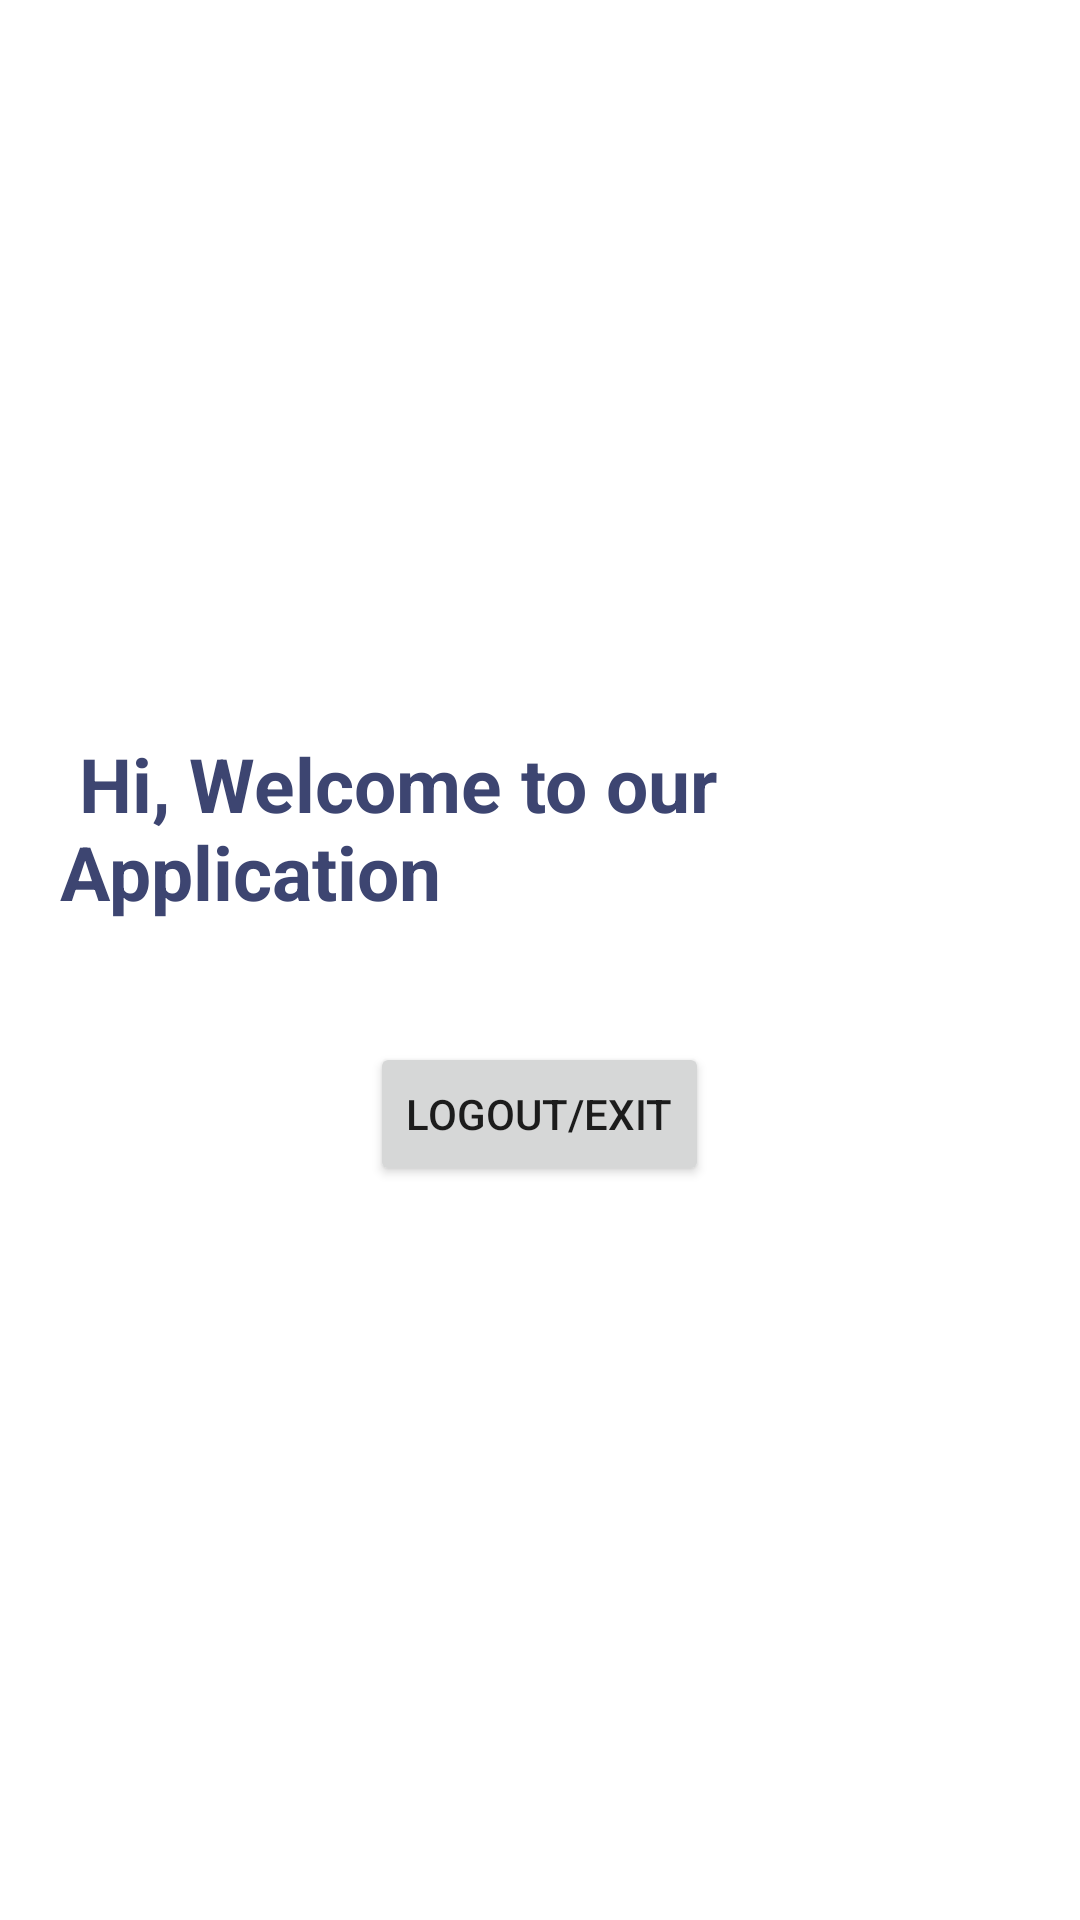

Produce the Android XML layout that renders to this screen, including the resource entries it uses.
<!-- AndroidManifest.xml: application theme Theme.Login_sharedpref -->
<!-- res/layout/activity_profile.xml -->
<?xml version="1.0" encoding="utf-8"?>
<LinearLayout xmlns:android="http://schemas.android.com/apk/res/android"
    xmlns:app="http://schemas.android.com/apk/res-auto"
    xmlns:tools="http://schemas.android.com/tools"
    android:layout_width="match_parent"
    android:layout_height="match_parent"
    tools:context=".Profile"
    android:gravity="center"
    android:orientation="vertical"
    >

    <TextView
        android:id="@+id/prof_textView"
        android:layout_width="match_parent"
        android:layout_height="wrap_content"
        android:text=" Hi, Welcome to our Application"
        android:textColor="#3D4571"
        android:textSize="25sp"

        android:textStyle="bold"
        android:padding="20dp"
        />

    <Button
        android:layout_width="wrap_content"
        android:layout_height="wrap_content"
        android:text="LOGOUT/EXIT"
        android:onClick="logout"
        android:layout_margin="20dp"/>
</LinearLayout>
<!-- resources referenced by this layout -->
<resources>
  <style name="Theme.Login_sharedpref" parent="Theme.MaterialComponents.DayNight.DarkActionBar">
          
          <item name="colorPrimary">@color/purple_500</item>
          <item name="colorPrimaryVariant">@color/purple_700</item>
          <item name="colorOnPrimary">@color/white</item>
          
          <item name="colorSecondary">@color/teal_200</item>
          <item name="colorSecondaryVariant">@color/teal_700</item>
          <item name="colorOnSecondary">@color/black</item>
          
          <item name="android:statusBarColor" tools:targetApi="l">?attr/colorPrimaryVariant</item>
          
      </style>
  <!-- not gathered from this repository: default colours our renderer supplied (Android Studio template values) -->
  <color name="purple_500">#FF6200EE</color>
  <color name="purple_700">#FF3700B3</color>
  <color name="teal_200">#FF03DAC5</color>
  <color name="teal_700">#FF018786</color>
  <color name="black">#FF000000</color>
  <color name="white">#FFFFFFFF</color>
</resources>
